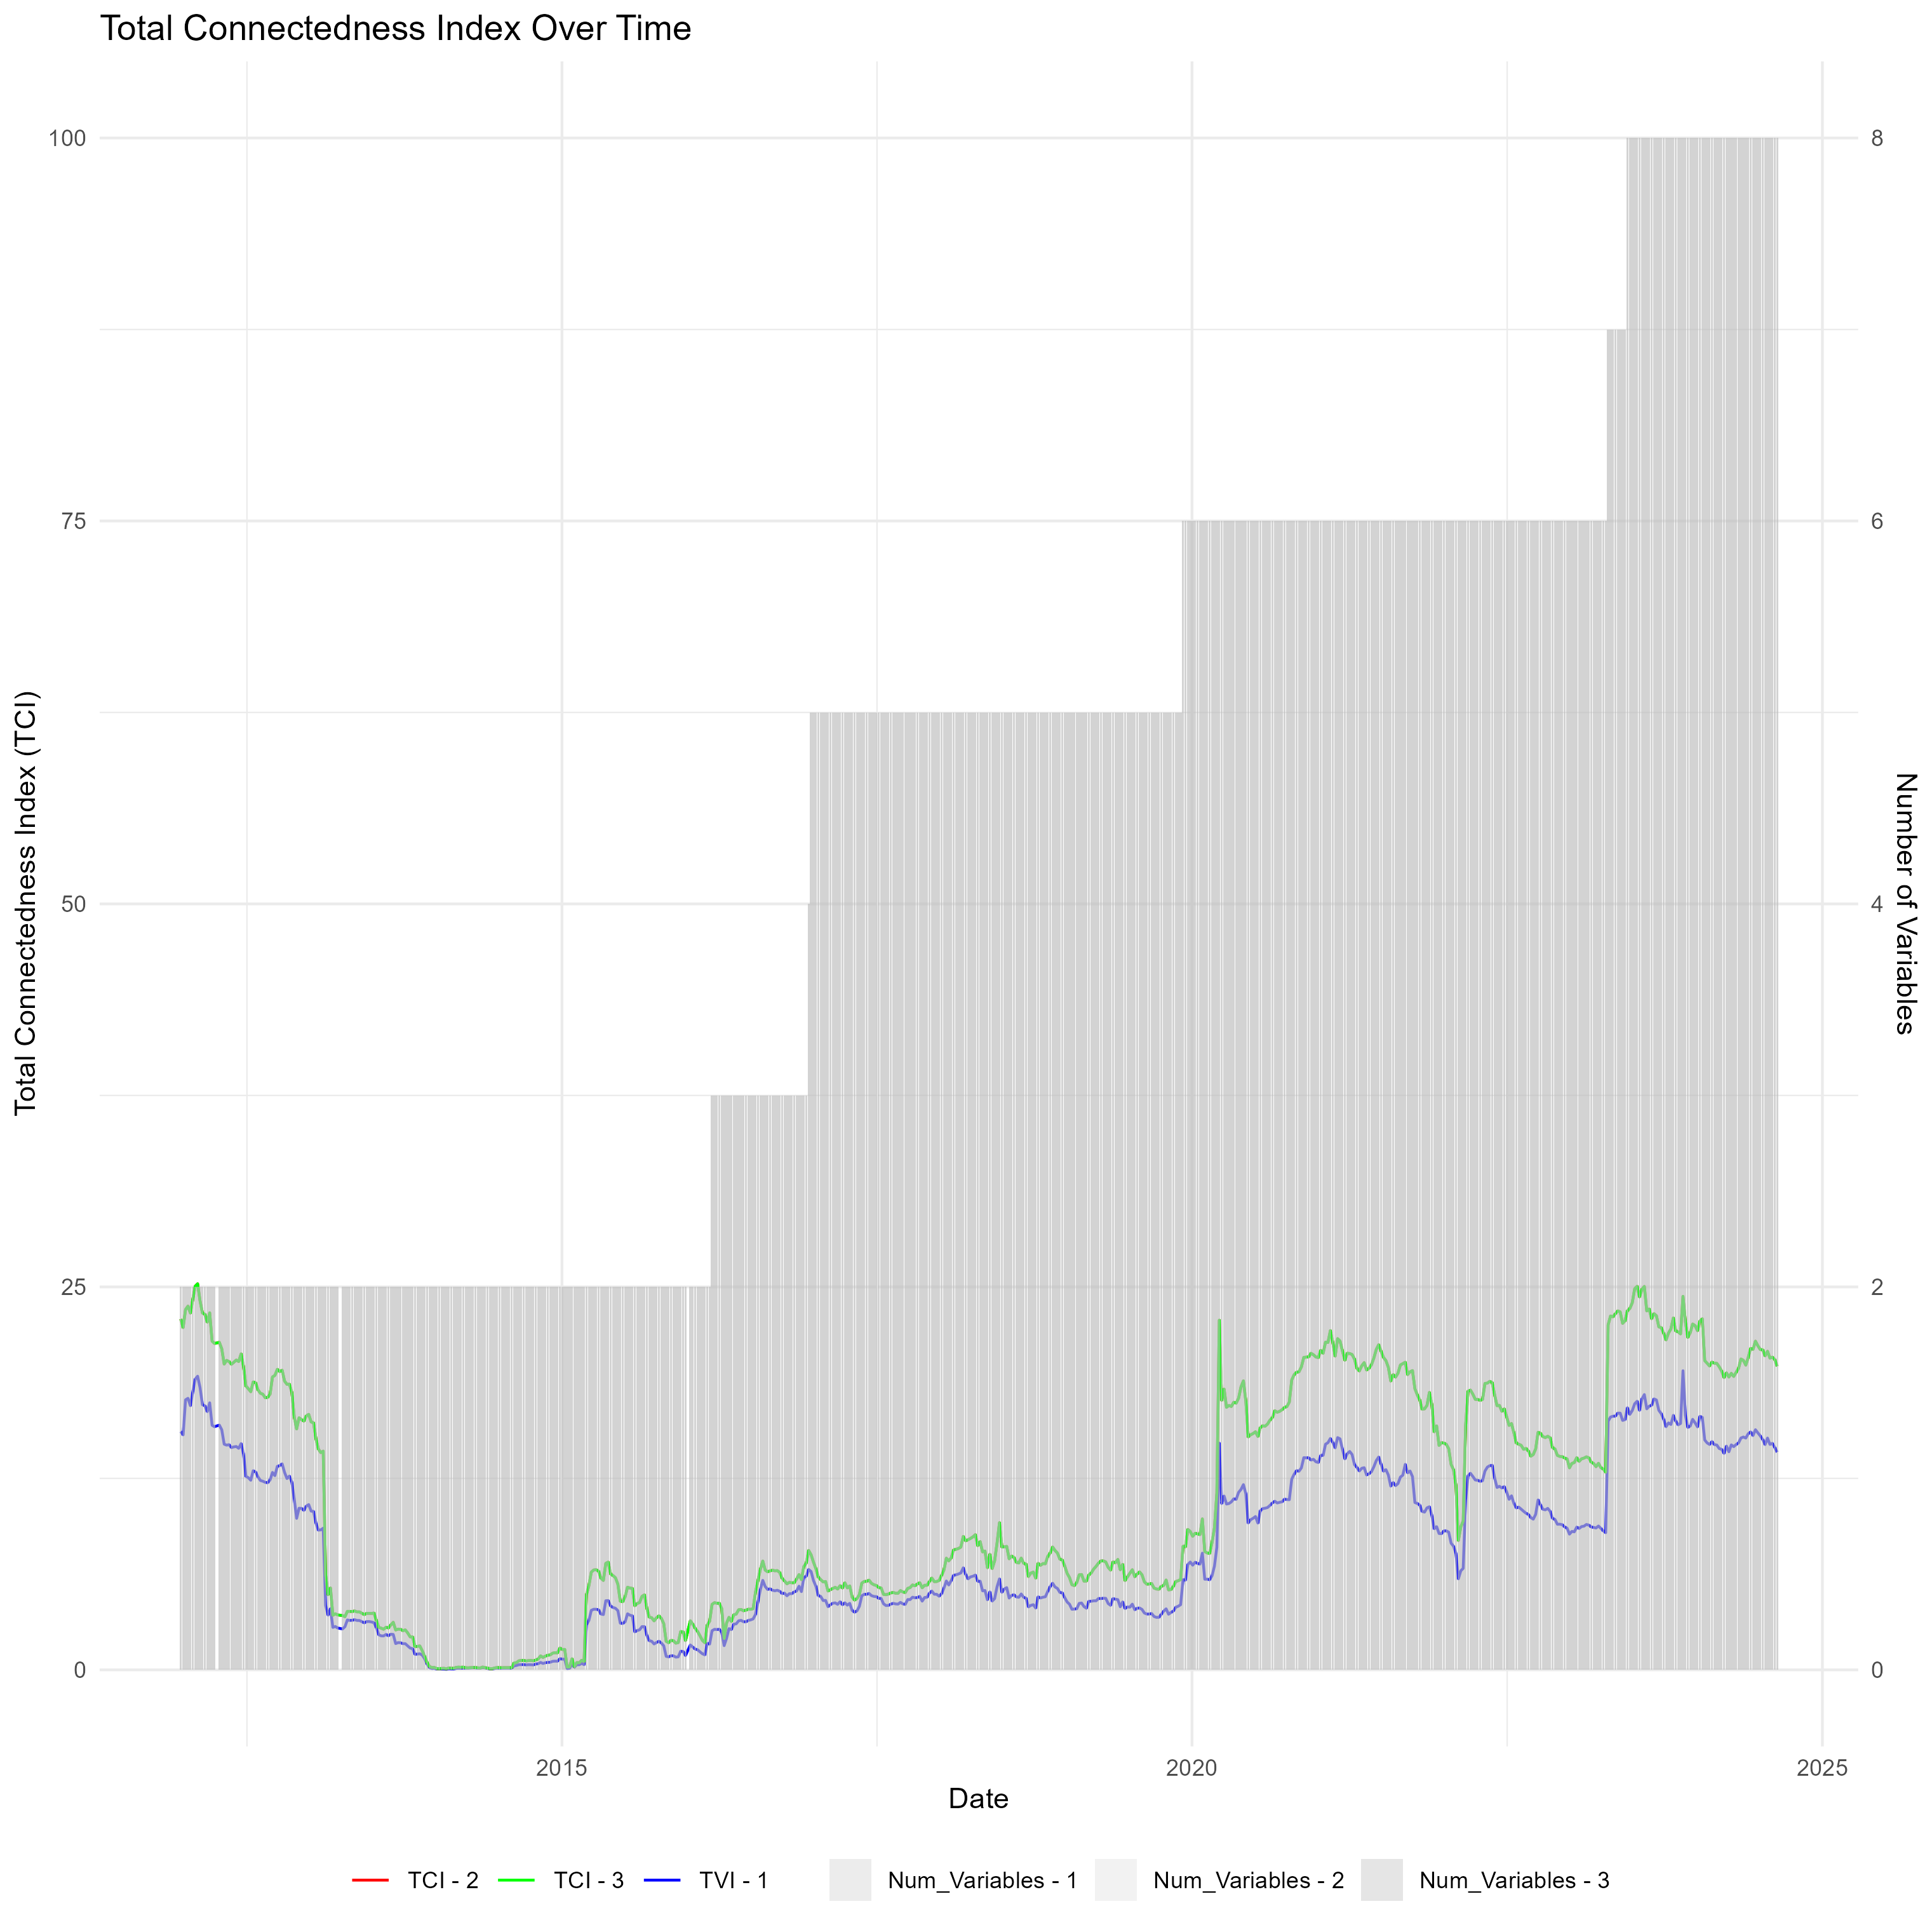

The table this chart was drawn from, first rows:
Date, TCI - 1, Num_Variables - 1, TCI - 2, Num_Variables - 2, TCI - 3, Num_Variables - 3
2011-12-23, 15.56, 2, 22.9, 2, 22.9, 2
2011-12-30, 15.34, 2, 22.35, 2, 22.35, 2
2012-01-06, 17.63, 2, 23.52, 2, 23.52, 2
2012-01-13, 17.73, 2, 23.74, 2, 23.74, 2
2012-01-20, 17.25, 2, 23.3, 2, 23.3, 2
2012-01-27, 18.15, 2, 24.19, 2, 24.19, 2
2012-02-03, 18.98, 2, 25.05, 2, 25.05, 2
2012-02-10, 19.17, 2, 25.2, 2, 25.2, 2
2012-02-17, 18.43, 2, 24.09, 2, 24.09, 2
2012-02-24, 17.31, 2, 23.29, 2, 23.29, 2
2012-03-02, 17.24, 2, 23.21, 2, 23.21, 2
2012-03-09, 16.86, 2, 22.7, 2, 22.7, 2
2012-03-16, 17.43, 2, 23.31, 2, 23.31, 2
2012-03-23, 15.97, 2, 21.46, 2, 21.46, 2
2012-03-30, 15.88, 2, 21.31, 2, 21.31, 2
2012-04-13, 15.98, 2, 21.38, 2, 21.38, 2
2012-04-20, 15.67, 2, 20.96, 2, 20.96, 2
2012-04-27, 14.73, 2, 19.96, 2, 19.96, 2
2012-05-04, 14.67, 2, 20.2, 2, 20.2, 2
2012-05-11, 14.7, 2, 20.13, 2, 20.13, 2
2012-05-18, 14.51, 2, 19.95, 2, 19.95, 2
2012-05-25, 14.56, 2, 20.08, 2, 20.08, 2
2012-06-01, 14.58, 2, 20.22, 2, 20.22, 2
2012-06-08, 14.46, 2, 20.13, 2, 20.13, 2
2012-06-15, 14.77, 2, 20.63, 2, 20.63, 2
2012-06-22, 14.1, 2, 19.8, 2, 19.8, 2
2012-06-29, 12.63, 2, 18.53, 2, 18.53, 2
2012-07-06, 12.54, 2, 18.36, 2, 18.36, 2
2012-07-13, 12.38, 2, 18.16, 2, 18.16, 2
2012-07-20, 13, 2, 18.79, 2, 18.79, 2
2012-07-27, 12.92, 2, 18.75, 2, 18.75, 2
2012-08-03, 12.6, 2, 18.28, 2, 18.28, 2
2012-08-10, 12.36, 2, 18.06, 2, 18.06, 2
2012-08-17, 12.32, 2, 18, 2, 18, 2
2012-08-24, 12.24, 2, 17.76, 2, 17.76, 2
2012-08-31, 12.22, 2, 17.78, 2, 17.78, 2
2012-09-07, 12.4, 2, 18, 2, 18, 2
2012-09-14, 12.89, 2, 19.12, 2, 19.12, 2
2012-09-21, 12.68, 2, 19.22, 2, 19.22, 2
2012-09-28, 13.29, 2, 19.62, 2, 19.62, 2
2012-10-05, 13.33, 2, 19.47, 2, 19.47, 2
2012-10-12, 13.45, 2, 19.56, 2, 19.56, 2
2012-10-19, 12.89, 2, 18.85, 2, 18.85, 2
2012-10-26, 12.49, 2, 18.64, 2, 18.64, 2
2012-11-02, 12.65, 2, 18.65, 2, 18.65, 2
2012-11-09, 12.26, 2, 18.12, 2, 18.12, 2
2012-11-16, 11.16, 2, 16.51, 2, 16.51, 2
2012-11-23, 9.891, 2, 15.73, 2, 15.73, 2
2012-11-30, 10.55, 2, 16.45, 2, 16.45, 2
2012-12-07, 10.54, 2, 16.34, 2, 16.34, 2
2012-12-14, 10.41, 2, 16.24, 2, 16.24, 2
2012-12-21, 10.69, 2, 16.58, 2, 16.58, 2
2012-12-28, 10.79, 2, 16.68, 2, 16.68, 2
2013-01-04, 10.36, 2, 16.19, 2, 16.19, 2
2013-01-11, 10.34, 2, 16.13, 2, 16.13, 2
2013-01-18, 9.576, 2, 15.08, 2, 15.08, 2
2013-01-25, 9.122, 2, 14.42, 2, 14.42, 2
2013-02-01, 9.139, 2, 14.18, 2, 14.18, 2
2013-02-08, 9.249, 2, 14.28, 2, 14.28, 2
2013-02-15, 4.203, 2, 6.205, 2, 6.205, 2
... 599 more rows
